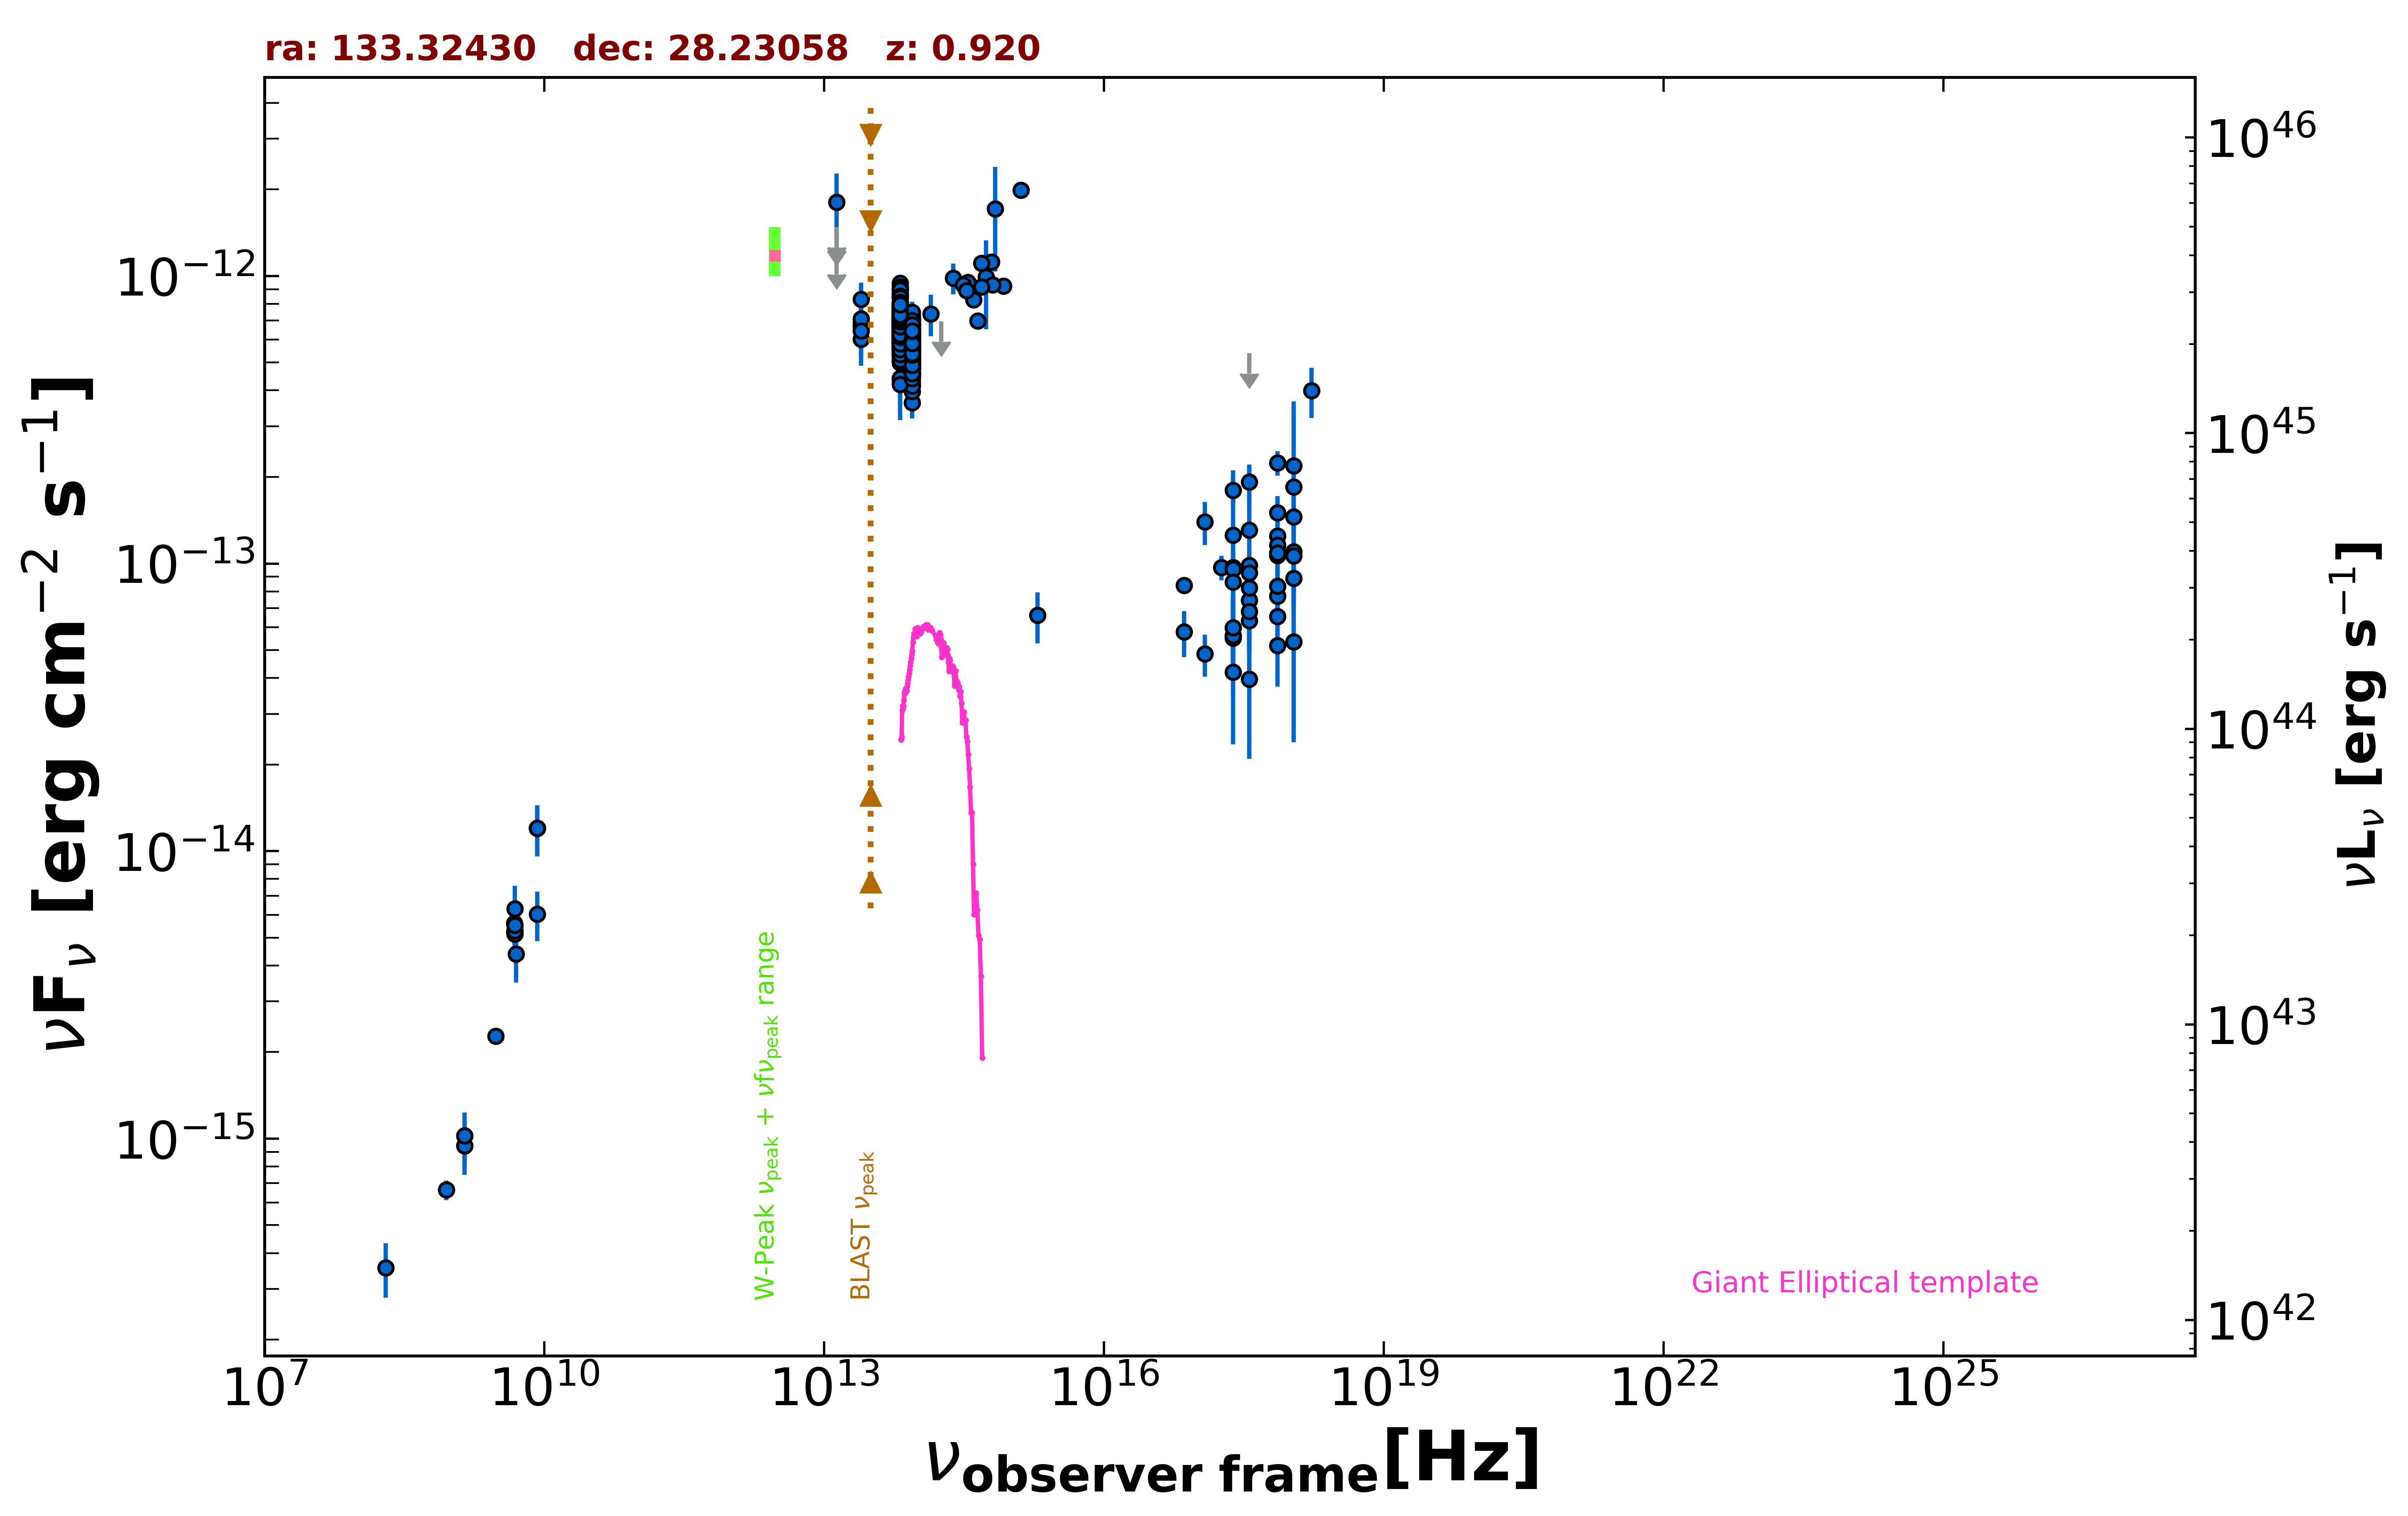

Source data for this figure (header and first rows):
freq., flux, err_flux, MJD_start, MJD_end, flag, catalog, reference
1.400e+09, 1.022e-15, 2.000e-18, 55000, 55000, , FIRST, White et al. 1997  ApJ  475 479
1.400e+09, 9.450e-16, 2.940e-17, 55000, 55000, , NVSS, Condon et al. 1998  AJ  115  1693
8.870e+08, 6.635e-16, 5.145e-17, 55000, 55000, , RACS, Hale et al. 2021  PASA  38  e058
3.000e+09, 2.276e-15, 1.400e-17, 55000, 55000, , VLASSQL, Gordon et al. 2021  ApJS  255  30
2.418e+17, 1.799e-13, 2.160e-14, 55000, 55000, , 4XMM-DR13, Webb et al. 2020  A&A  641  A136
7.253e+16, 5.779e-14, 1.053e-14, 55000, 55000, , 4XMM-DR13, Webb et al. 2020  A&A  641  A136
1.813e+17, 9.692e-14, 9.555e-15, 55000, 55000, , 4XMM-DR13, Webb et al. 2020  A&A  641  A136
3.627e+17, 9.838e-14, 8.720e-15, 55000, 55000, , 4XMM-DR13, Webb et al. 2020  A&A  641  A136
7.253e+17, 1.503e-13, 1.630e-14, 55000, 55000, , 4XMM-DR13, Webb et al. 2020  A&A  641  A136
1.692e+18, 3.999e-13, 7.975e-14, 55000, 55000, , 4XMM-DR13, Webb et al. 2020  A&A  641  A136
2.418e+17, 5.593e-14, 8.950e-15, 56076, 58766, , 1OUSX, Giommi et al. in preparation
1.209e+17, 4.847e-14, 8.090e-15, 56076, 58766, , 1OUSX, Giommi et al. in preparation
3.627e+17, 6.339e-14, 9.810e-15, 56076, 58766, , 1OUSX, Giommi et al. in preparation
7.253e+17, 7.715e-14, 7.350e-15, 56076, 58766, , 1OUSX, Giommi et al. in preparation
1.088e+18, 8.884e-14, 1.594e-14, 56076, 58766, , 1OUSX, Giommi et al. in preparation
7.253e+17, 2.237e-13, 2.200e-14, 55000, 55000, , 2SXPS, Evans et al. 2020  ApJS  247  54
1.209e+17, 1.399e-13, 2.390e-14, 55000, 55000, , 2SXPS, Evans et al. 2020  ApJS  247  54
3.627e+17, 1.922e-13, 2.850e-14, 55000, 55000, , 2SXPS, Evans et al. 2020  ApJS  247  54
1.088e+18, 1.848e-13, 4.065e-14, 55000, 55000, , 2SXPS, Evans et al. 2020  ApJS  247  54
2.418e+17, 5.511e-14, 9.040e-15, 55000, 55000, , IPC2E, Harris et al. 1990  VizieR  IX/13/2e
2.418e+17, 9.681e-14, 0.000e+00, 55000, 55000, , Chandra-CSC2, Evans et al. 2010  ApJS  189  37
1.088e+18, 1.455e-13, 0.000e+00, 55000, 55000, , Chandra-CSC2, Evans et al. 2010  ApJS  189  37
3.627e+17, 9.281e-14, 0.000e+00, 55000, 55000, , Chandra-CSC2, Evans et al. 2010  ApJS  189  37
7.253e+17, 1.247e-13, 0.000e+00, 55000, 55000, , Chandra-CSC2, Evans et al. 2010  ApJS  189  37
7.253e+16, 8.390e-14, 0.000e+00, 55000, 55000, , Chandra-CSC2, Evans et al. 2010  ApJS  189  37
8.400e+09, 1.202e-14, 0.000e+00, 55000, 55000, , CRATES, Healey et al. 2007  ApJS  171  61
4.800e+09, 5.232e-15, 4.800e-16, 55000, 55000, , GB6, Gregory et al. 1996  ApJS  103  427
4.800e+09, 5.616e-15, 7.680e-16, 55000, 55000, , GB87, Gregory et al. 1992  VizieR  VIII/14/j20…
1.389e+14, 7.377e-13, 1.215e-13, 55000, 55000, , 2MASS, Skrutskie et al. 2006  AJ  131  1163
1.804e+14, 6.949e-13, 0.000e+00, 55000, 55000, UL, 2MASS, Skrutskie et al. 2006  AJ  131  1163
2.427e+14, 9.835e-13, 1.209e-13, 55000, 55000, , 2MASS, Skrutskie et al. 2006  AJ  131  1163
8.817e+13, 5.811e-13, 3.000e-15, 55000, 55000, , UNWISE, Schlafly et al. 2019  ApJS  240  30
6.517e+13, 6.711e-13, 4.600e-15, 55000, 55000, , UNWISE, Schlafly et al. 2019  ApJS  240  30
8.817e+13, 6.669e-13, 1.720e-14, 55000, 55000, , WISE, Wright et al. 2010  AJ  140  1868
6.517e+13, 8.111e-13, 2.090e-14, 55000, 55000, , WISE, Wright et al. 2010  AJ  140  1868
2.498e+13, 6.886e-13, 5.205e-14, 55000, 55000, , WISE, Wright et al. 2010  AJ  140  1868
1.363e+13, 9.418e-13, 1.993e-13, 55000, 55000, , WISE, Wright et al. 2010  AJ  140  1868
8.817e+13, 5.798e-13, 3.420e-14, 56964, 56964, , NEOWISE, Mainzer et al. 2014  ApJ  792  30
6.517e+13, 6.284e-13, 4.405e-14, 56964, 56964, , NEOWISE, Mainzer et al. 2014  ApJ  792  30
8.817e+13, 6.032e-13, 3.225e-14, 56964, 56964, , NEOWISE, Mainzer et al. 2014  ApJ  792  30
6.517e+13, 7.006e-13, 4.455e-14, 56964, 56964, , NEOWISE, Mainzer et al. 2014  ApJ  792  30
8.817e+13, 6.150e-13, 3.115e-14, 56963, 56963, , NEOWISE, Mainzer et al. 2014  ApJ  792  30
6.517e+13, 7.682e-13, 4.455e-14, 56963, 56963, , NEOWISE, Mainzer et al. 2014  ApJ  792  30
8.817e+13, 5.808e-13, 3.265e-14, 56964, 56964, , NEOWISE, Mainzer et al. 2014  ApJ  792  30
6.517e+13, 7.397e-13, 4.635e-14, 56964, 56964, , NEOWISE, Mainzer et al. 2014  ApJ  792  30
8.817e+13, 5.167e-13, 3.050e-14, 56964, 56964, , NEOWISE, Mainzer et al. 2014  ApJ  792  30
6.517e+13, 7.349e-13, 4.605e-14, 56964, 56964, , NEOWISE, Mainzer et al. 2014  ApJ  792  30
8.817e+13, 6.184e-13, 3.360e-14, 56964, 56964, , NEOWISE, Mainzer et al. 2014  ApJ  792  30
6.517e+13, 6.890e-13, 4.825e-14, 56964, 56964, , NEOWISE, Mainzer et al. 2014  ApJ  792  30
8.817e+13, 5.933e-13, 2.950e-14, 56964, 56964, , NEOWISE, Mainzer et al. 2014  ApJ  792  30
6.517e+13, 7.289e-13, 4.635e-14, 56964, 56964, , NEOWISE, Mainzer et al. 2014  ApJ  792  30
8.817e+13, 5.750e-13, 3.230e-14, 56964, 56964, , NEOWISE, Mainzer et al. 2014  ApJ  792  30
6.517e+13, 6.783e-13, 4.375e-14, 56964, 56964, , NEOWISE, Mainzer et al. 2014  ApJ  792  30
8.817e+13, 7.067e-13, 3.195e-14, 56963, 56963, , NEOWISE, Mainzer et al. 2014  ApJ  792  30
6.517e+13, 6.514e-13, 4.440e-14, 56963, 56963, , NEOWISE, Mainzer et al. 2014  ApJ  792  30
8.817e+13, 5.830e-13, 4.135e-14, 56964, 56964, , NEOWISE, Mainzer et al. 2014  ApJ  792  30
6.517e+13, 6.697e-13, 5.435e-14, 56964, 56964, , NEOWISE, Mainzer et al. 2014  ApJ  792  30
8.817e+13, 5.895e-13, 2.990e-14, 56964, 56964, , NEOWISE, Mainzer et al. 2014  ApJ  792  30
6.517e+13, 6.740e-13, 4.285e-14, 56964, 56964, , NEOWISE, Mainzer et al. 2014  ApJ  792  30
8.817e+13, 5.244e-13, 3.720e-14, 57139, 57139, , NEOWISE, Mainzer et al. 2014  ApJ  792  30
... 529 more rows
